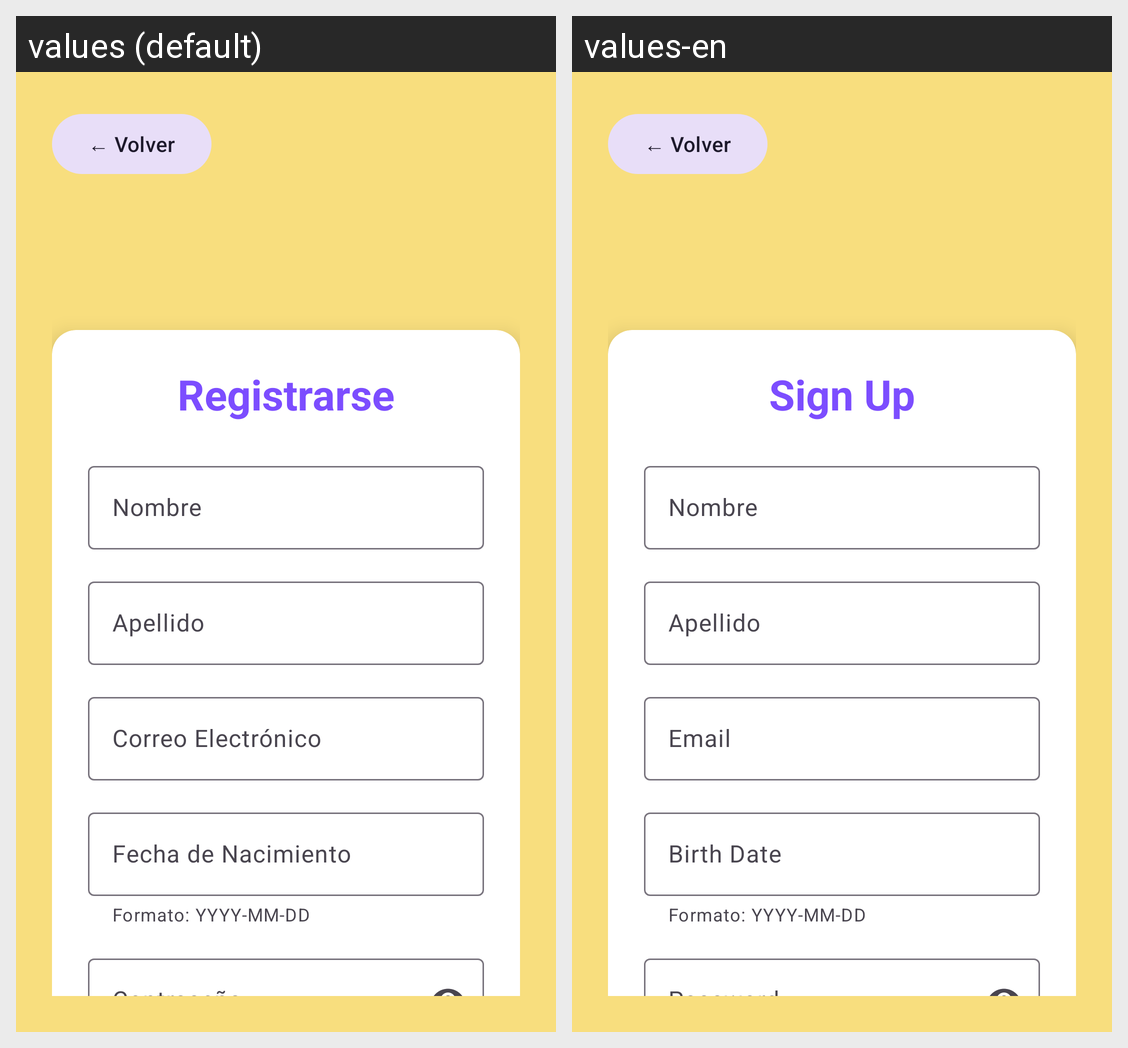

Here is an Android app screen in its default locale and in the app's own translations. Write out the translated-string differences for the strings that appear on this screen.
Android screen res/layout/fragment_signup.xml rendered under 2 locales, left to right: values (default), values-en. Device: Nexus 5 (rendered at 1080×1920; each locale shown at half size, 540×960, under a caption strip naming it); theme Theme.MobileApp.
Strings drawn on this screen, with the default value and each locale's value (text and hints the layout hard-codes, and strings that could not be matched under every locale, appear in the picture but are not listed):

register
  values: Registrarse
  values-en: Sign Up

email
  values: Correo Electrónico
  values-en: Email

birth_date
  values: Fecha de Nacimiento
  values-en: Birth Date

password
  values: Contraseña
  values-en: Password
